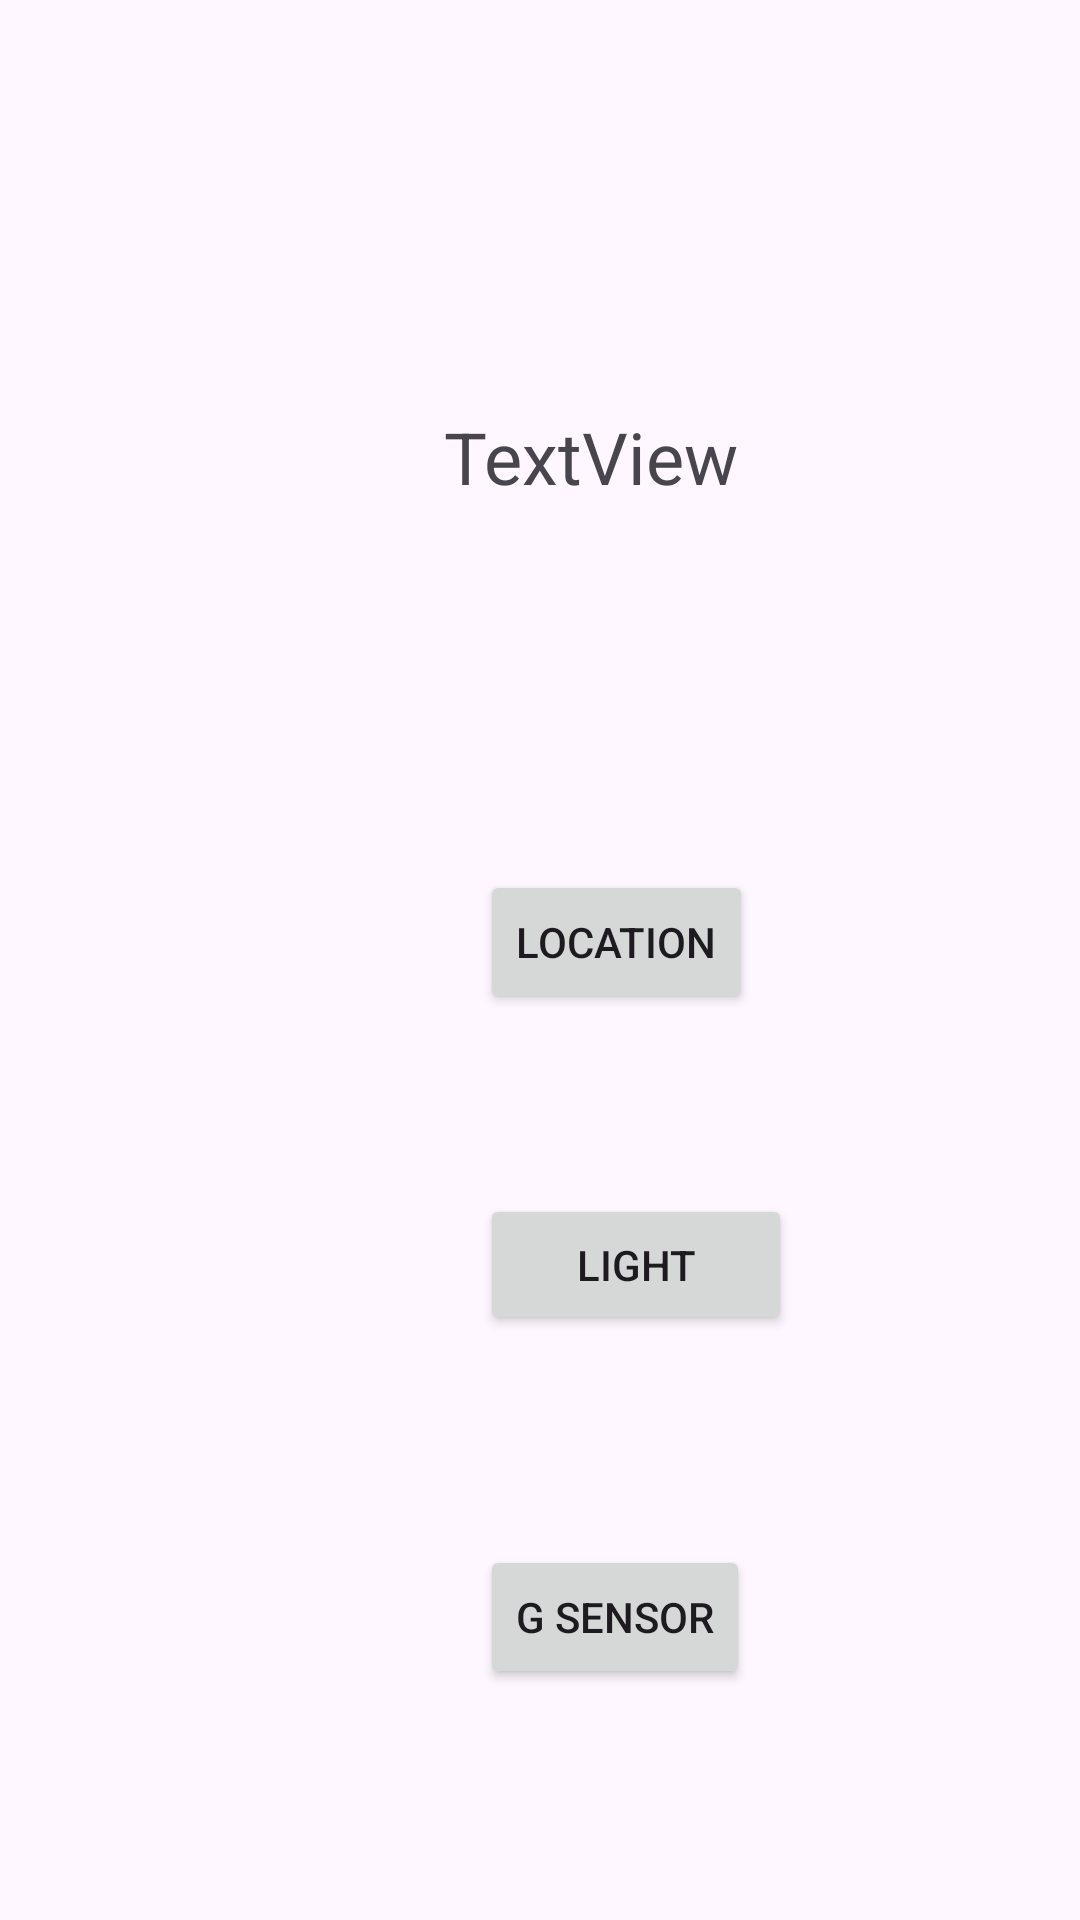

Produce the Android XML layout that renders to this screen, including the resource entries it uses.
<!-- AndroidManifest.xml: application theme Theme.MyApplication_10910247 -->
<!-- res/layout/activity_main.xml -->
<?xml version="1.0" encoding="utf-8"?>
<androidx.constraintlayout.widget.ConstraintLayout xmlns:android="http://schemas.android.com/apk/res/android"
    xmlns:app="http://schemas.android.com/apk/res-auto"
    xmlns:tools="http://schemas.android.com/tools"
    android:layout_width="match_parent"
    android:layout_height="match_parent"
    tools:context=".MainActivity">

    <TextView
        android:id="@+id/textView1"
        android:layout_width="110dp"
        android:layout_height="43dp"
        android:layout_marginStart="148dp"
        android:layout_marginTop="136dp"
        android:text="TextView"
        android:textSize="24sp"
        app:layout_constraintStart_toStartOf="parent"
        app:layout_constraintTop_toTopOf="parent" />

    <Button
        android:id="@+id/button"
        android:layout_width="wrap_content"
        android:layout_height="wrap_content"
        android:layout_marginStart="160dp"
        android:layout_marginTop="111dp"
        android:text="Location"
        app:layout_constraintStart_toStartOf="parent"
        app:layout_constraintTop_toBottomOf="@+id/textView1" />

    <Button
        android:id="@+id/button2"
        android:layout_width="104dp"
        android:layout_height="47dp"
        android:layout_marginStart="160dp"
        android:layout_marginTop="60dp"
        android:text="Light"
        app:layout_constraintStart_toStartOf="parent"
        app:layout_constraintTop_toBottomOf="@+id/button" />

    <Button
        android:id="@+id/button3"
        android:layout_width="wrap_content"
        android:layout_height="wrap_content"
        android:layout_marginStart="160dp"
        android:layout_marginTop="70dp"
        android:text="G sensor"
        app:layout_constraintStart_toStartOf="parent"
        app:layout_constraintTop_toBottomOf="@+id/button2" />
</androidx.constraintlayout.widget.ConstraintLayout>
<!-- resources referenced by this layout -->
<resources>
  <style name="Theme.MyApplication_10910247" parent="Base.Theme.MyApplication_10910247" />
  <style name="Base.Theme.MyApplication_10910247" parent="Theme.Material3.DayNight.NoActionBar">
          
          
      </style>
</resources>
